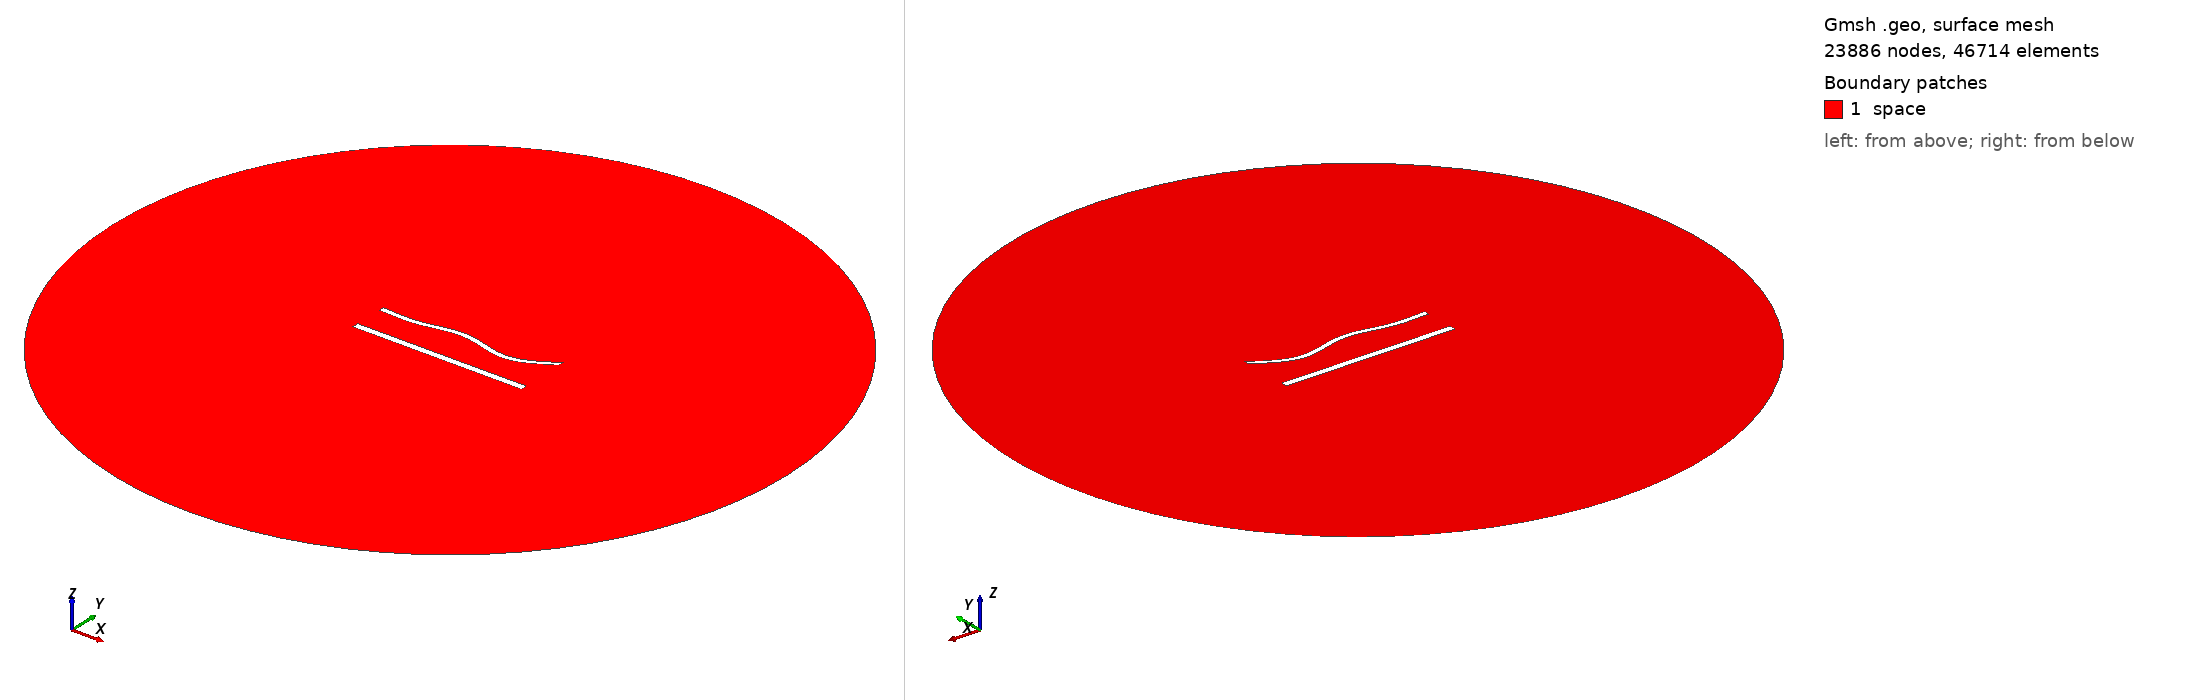

Gmsh geometry script, surface-meshed: 23886 nodes, 46714 surface elements. Boundary patches (legend numbers): 1 space. Left view from above one corner, right view from below the opposite corner. Legend entries are the model's physical surfaces. The drawing asked Gmsh for element sizes between 1% and 20% of the model's largest extent; the script's own settings can give other sizes.

=== 1285.geo (drawn) ===
//---------------------------------------
// Geometry kernel
//---------------------------------------

SetFactory("OpenCASCADE");



//---------------------------------------
// Parameters of the geometry
//---------------------------------------

// Overetch of the upper plate
overetch = 0.375;

// Distance between the plates
distance = 20.0;

// Discretization over the x axis (for the deformation)
nx = 50; 

// Length of the plate
L = 100 - overetch; 

// Number of modes
n = 4; 

// 1st mode coefficient
coeff(1) = 1.5;
beta(1) = 0.596864 * 3.1415926535 / L;

// 2nd mode coefficient
coeff(2) = 0.0;
beta(2) = 1.49418 * 3.1415926535 / L;

// 3rd mode coefficient
coeff(3) = 1.5;
beta(3) = 2.50025 * 3.1415926535 / L;

// 4th mode coefficient
coeff(4) = -1.5;
beta(4) = 3.49999 * 3.1415926535 / L;



//---------------------------------------
// Upper plate (deformed rectangle)
//---------------------------------------

// Coordiantes of the upper plate
xmin = -50;
xmax = 50 - overetch;

// Height of the upper plate
yheight = 4 - 2 * overetch;

// Indexes of the points
UpperID[] = {};
LowerID[] = {};
LeftID[] = {};
RightID[] = {};

// Point index
p = 1;

// Horizontal edges
For i In {1:nx}
    x = xmin + (i-1)*(xmax - xmin)/(nx-1);

    y_bottom = distance / 2 + overetch;
    For j In {1:n}
        C = (Cosh(beta(j)*L) + Cos(beta(j)*L)) / (Sinh(beta(j)*L) + Sin(beta(j)*L));
        y_bottom  = y_bottom + coeff(j) * (Cosh(beta(j)*(x+50)) - Cos(beta(j)*(x+50)) - C * (Sinh(beta(j)*(x+50)) - Sin(beta(j)*(x+50))));
    EndFor

    y_top = y_bottom + yheight;

    Point(p) = {x, y_top, 0, 1.0};
    UpperID[i] = p;
    p = p + 1;

    Point(p) = {x, y_bottom, 0, 1.0};
    LowerID[i] = p;
    p = p + 1;
EndFor

// Create point lists
UpperPts[] = {}; LowerPts[] = {};
For i In {1:nx}
  UpperPts[] += {UpperID[i]};
  LowerPts[] += {LowerID[i]};
EndFor

// Build splines
Spline(1) = {UpperPts[]};
Spline(2) = {LowerPts[]};
Line(3) = {LowerPts[nx-1], UpperPts[nx-1]};
Line(4) = {LowerPts[0], UpperPts[0]};

// Build the plane surface
Curve Loop(1) = {2, 3, -1, -4};
Plane Surface(1) = {1};



//---------------------------------------
// Lower plate (rectangle)
//---------------------------------------

// Vertices
Point(1001) = {-50, -distance/2, 0, 1.0};
Point(1002) = { 50, -distance/2, 0, 1.0};
Point(1003) = { 50,  -distance/2 + 4, 0, 1.0};
Point(1004) = {-50,  -distance/2 + 4, 0, 1.0};

// Edges
Line(5) = {1001, 1002};
Line(6) = {1002, 1003};
Line(7) = {1003, 1004};
Line(8) = {1004, 1001};

// Plane surface
Line Loop(2) = {5, 6, 7, 8};
Plane Surface(2) = {2}; 



//---------------------------------------
// Outer (fictious) boundary
//---------------------------------------

// Points
Point(1005) = {0, 0, 0};       // Center
Point(1006) = {200, 0, 0};     // Start point
Point(1007) = {0, 200, 0};     // 90 degrees
Point(1008) = {-200, 0, 0};    // 180 degrees
Point(1009) = {0, -200, 0};    // 270 degrees

// Circle arcs (each needs start, center, end)
Circle(9) = {1006, 1005, 1007};
Circle(10) = {1007, 1005, 1008};
Circle(11) = {1008, 1005, 1009};
Circle(12) = {1009, 1005, 1006};

// Plane surface for the entire domain
Curve Loop(3) = {9, 10, 11, 12};
Surface(3) = {3};

// Subtract the plates from the whole domain to obtain the actual domain where we want to solve the equations
BooleanDifference{ Surface{3}; Delete; }{ Surface{1}; Surface{2}; Delete; }




//---------------------------------------
// Transfinite Lines/Curves
//---------------------------------------

// Set the number of points on the boundaries
r = 6;
d = 0.15;

// Plates
Transfinite Curve {1} = 50*r/4 Using Progression 1;
Transfinite Line {2} = 50*r Using Progression 1;
Transfinite Curve {3, 4} = 2*r Using Progression 1+d;
Transfinite Line {5} = 50*r/4 Using Progression 1;
Transfinite Line {7} = 50*r Using Progression 1;
Transfinite Line {6} = 2*r Using Progression 1-d;
Transfinite Line {8} = 2*r Using Progression 1+d;

// Outer boundary
Transfinite Line {9, 10, 11, 12} = 20 Using Progression 1;



//---------------------------------------
// Physical groups
//---------------------------------------                

// Physical curves (boundaries)
Physical Line("force_segment", 10) = {2};
Physical Line("upper_plate", 11) = {1, 3, 4};
Physical Line("lower_plate", 12) = {5, 6, 7, 8};
Physical Line("boundary", 20) = {9, 10, 11, 12};

// Physical Surfaces
Physical Surface("space", 30) = {3};



//---------------------------------------
// 6. Generate the Mesh
//---------------------------------------

// 2D mesh generation
Mesh 2;
